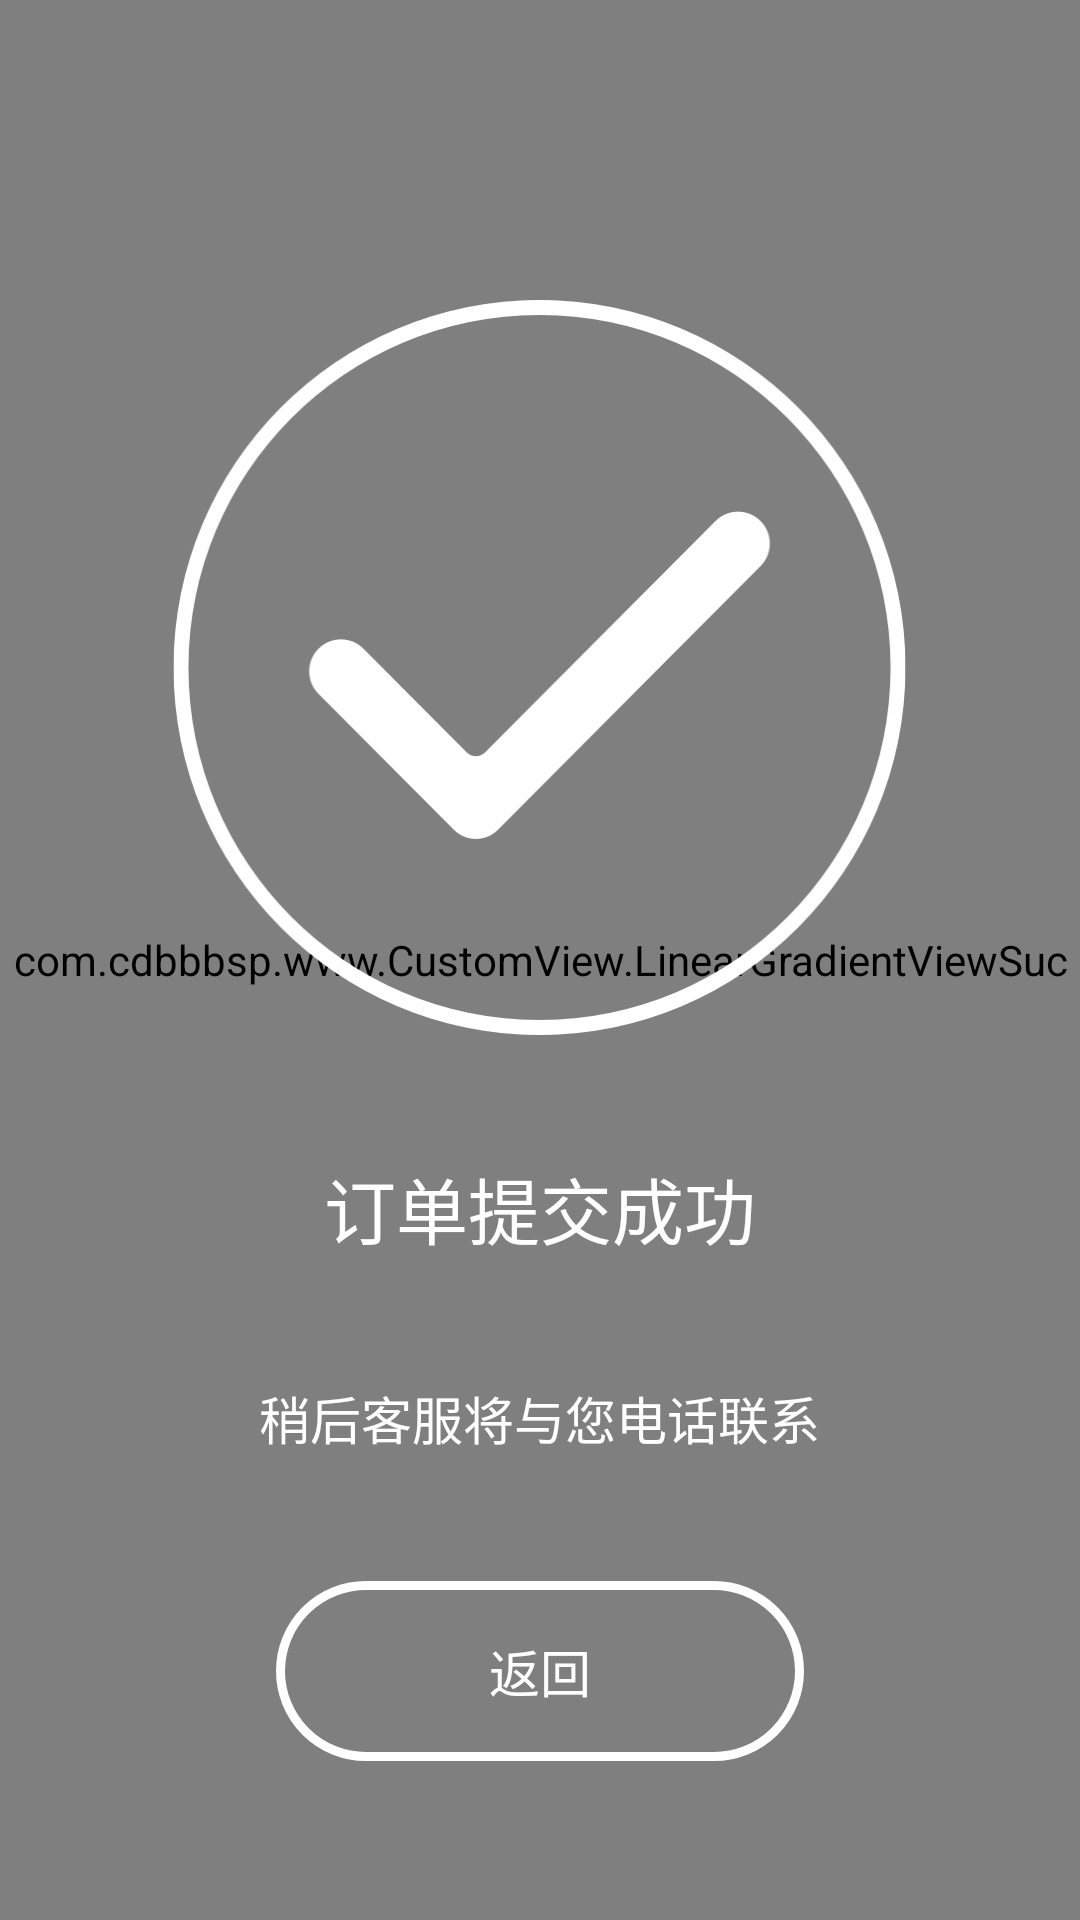

Android layout source for this screen:
<!-- AndroidManifest.xml: application theme AppTheme -->
<!-- res/layout/activity_success.xml -->
<?xml version="1.0" encoding="utf-8"?>
<RelativeLayout xmlns:android="http://schemas.android.com/apk/res/android"
    xmlns:tools="http://schemas.android.com/tools"
    android:layout_width="match_parent"
    android:layout_height="match_parent"
    tools:context="com.cdbbbsp.www.Activity.SuccessActivity">

<com.cdbbbsp.www.CustomView.LinearGradientViewSuc
    android:layout_width="match_parent"
    android:layout_height="match_parent" />

    <ImageView
        android:id="@+id/activity_success_iv"
        android:layout_width="245dp"
        android:layout_height="245dp"
        android:layout_centerHorizontal="true"
        android:scaleType="fitXY"
        android:layout_marginTop="100dp"
        android:src="@drawable/ic_post_done_success"/>

    <TextView
        android:id="@+id/activity_success_tv1"
        android:layout_width="wrap_content"
        android:layout_height="wrap_content"
        android:layout_below="@id/activity_success_iv"
        android:textColor="@android:color/white"
        android:layout_marginTop="40dp"
        android:textSize="24dp"
        android:layout_centerHorizontal="true"
        android:text="订单提交成功"
        />

    <TextView
        android:id="@+id/activity_success_tv2"
        android:layout_width="wrap_content"
        android:layout_height="wrap_content"
        android:layout_marginTop="40dp"
        android:textColor="@android:color/white"
        android:textSize="17dp"
        android:layout_below="@id/activity_success_tv1"
        android:layout_centerHorizontal="true"
        android:text="稍后客服将与您电话联系"/>


    <TextView
        android:id="@+id/activity_success_tvBack"
        android:layout_width="176dp"
        android:layout_height="60dp"
        android:gravity="center"
        android:layout_centerHorizontal="true"
        android:layout_marginTop="42dp"
        android:layout_below="@id/activity_success_tv2"
        android:textSize="17dp"
        android:textColor="@android:color/white"
        android:text="返回"
        android:background="@drawable/rect"/>
    
</RelativeLayout>
<!-- resources referenced by this layout -->
<resources>
  <!-- drawable ic_post_done_success: png bitmap (drawable-hdpi, 14751 bytes) -->
  <!-- drawable rect (drawable) -->
  <?xml version="1.0" encoding="utf-8"?>
  <shape android:shape="rectangle" xmlns:android="http://schemas.android.com/apk/res/android">
  <corners android:radius="100dp" />
      <stroke android:width="3dp" android:color="@android:color/white" />
  </shape>
  <style name="AppTheme" parent="Theme.AppCompat.Light.DarkActionBar">
          
          <item name="colorPrimary">@color/colorPrimary</item>
          <item name="colorPrimaryDark">@color/colorPrimaryDark</item>
          <item name="colorAccent">@color/colorAccent</item>
      </style>
  <!-- not gathered from this repository: default colours our renderer supplied (Android Studio template values) -->
  <color name="colorPrimary">#FF6200EE</color>
  <color name="colorPrimaryDark">#FF3700B3</color>
  <color name="colorAccent">#FF03DAC5</color>
</resources>
